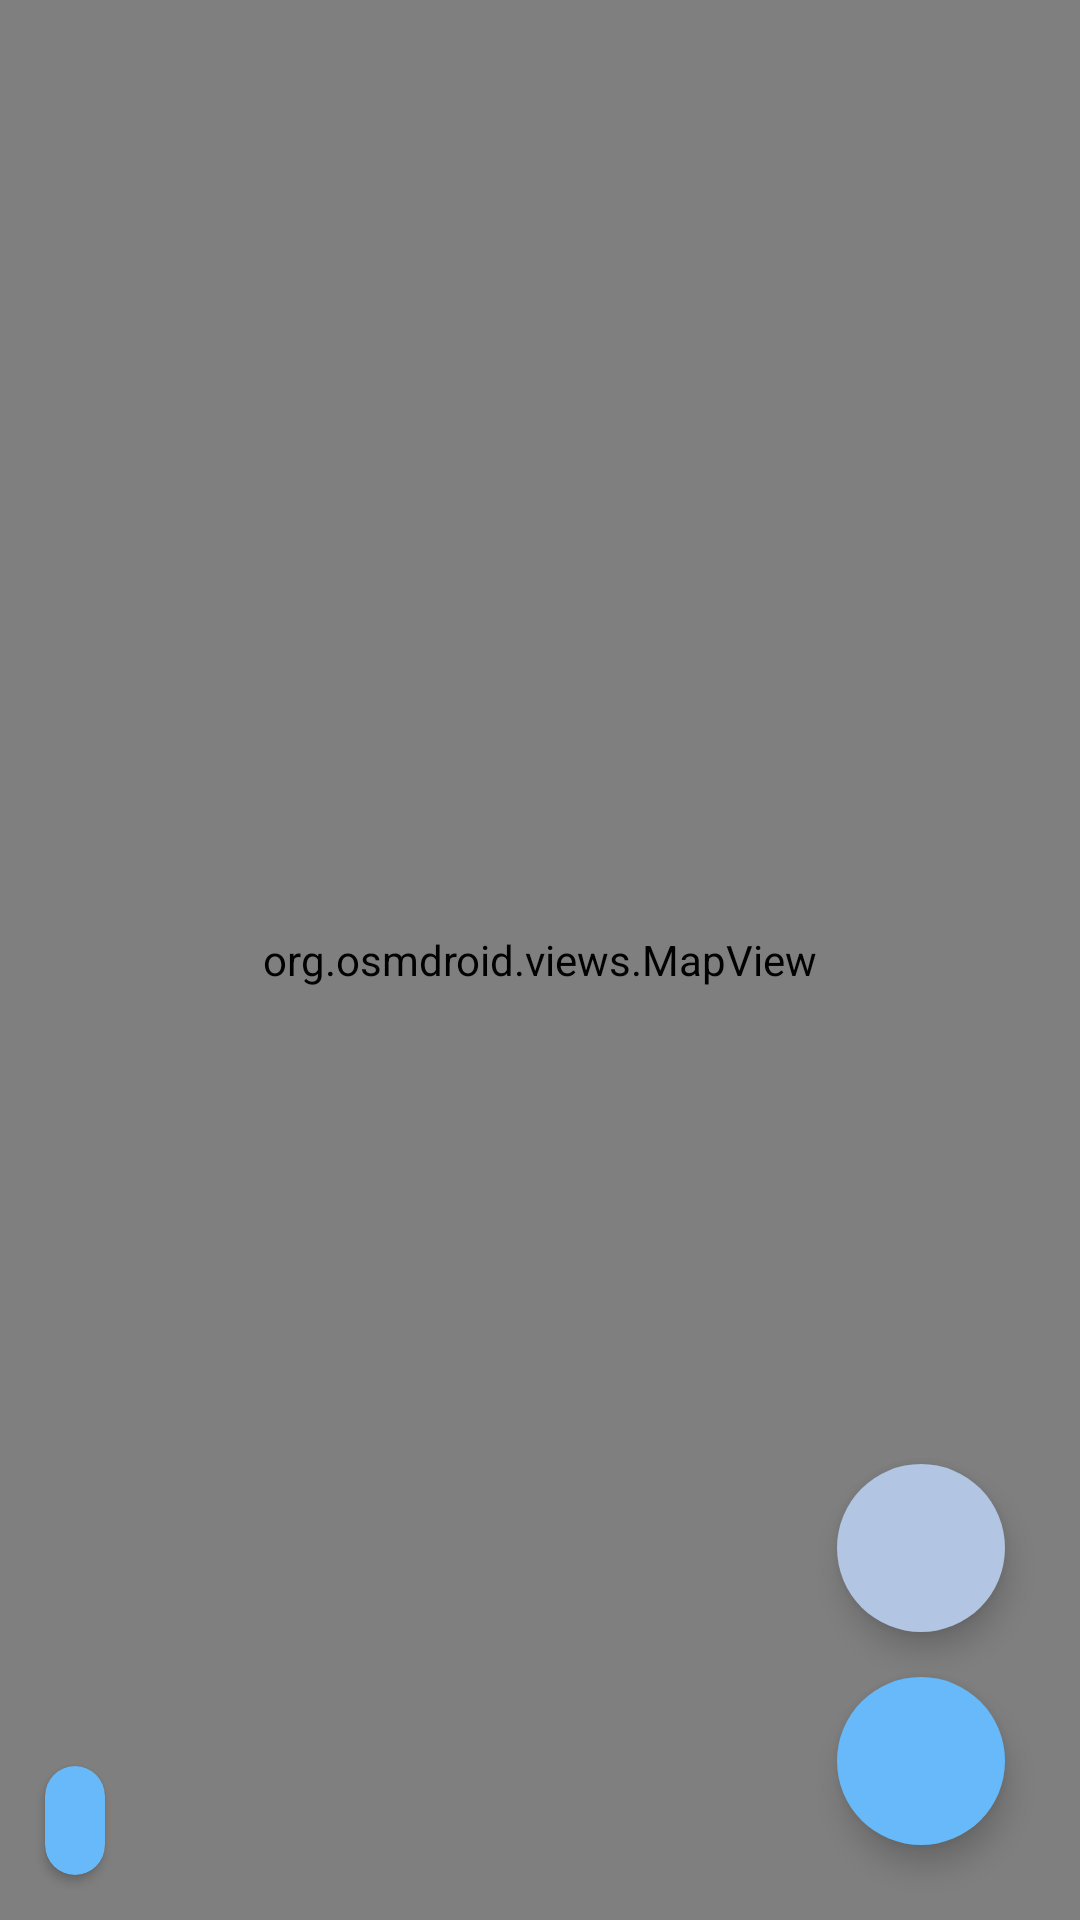

Android layout source for this screen:
<!-- AndroidManifest.xml: application theme Theme.Forstandroid -->
<!-- res/layout/fragment_map.xml -->
<?xml version="1.0" encoding="utf-8"?>
<androidx.constraintlayout.widget.ConstraintLayout xmlns:android="http://schemas.android.com/apk/res/android"
    xmlns:app="http://schemas.android.com/apk/res-auto"
    xmlns:tools="http://schemas.android.com/tools"
    android:layout_width="match_parent"
    android:layout_height="match_parent">

    <org.osmdroid.views.MapView
        android:id="@+id/map"
        android:layout_width="0dp"
        android:layout_height="0dp"
        app:layout_constraintBottom_toBottomOf="parent"
        app:layout_constraintEnd_toEndOf="parent"
        app:layout_constraintStart_toStartOf="parent"
        app:layout_constraintTop_toTopOf="parent" />

    <androidx.recyclerview.widget.RecyclerView
        android:id="@+id/followedUsers"
        android:layout_width="match_parent"
        android:layout_height="wrap_content"
        android:orientation="horizontal"
        app:layoutManager="androidx.recyclerview.widget.LinearLayoutManager"
        app:layout_constraintEnd_toEndOf="parent"
        app:layout_constraintStart_toStartOf="parent"
        app:layout_constraintTop_toTopOf="parent"
        tools:listitem="@layout/item_followed_user" />

    <com.google.android.material.floatingactionbutton.FloatingActionButton
        android:id="@+id/addLocationButton"
        android:layout_width="wrap_content"
        android:layout_height="wrap_content"
        android:layout_marginEnd="25dp"
        android:layout_marginBottom="15dp"
        app:backgroundTint="@color/surface"
        android:src="@drawable/icon_location_add"
        app:borderWidth="0dp"
        app:layout_constraintBottom_toTopOf="@id/myLocationButton"
        app:layout_constraintEnd_toEndOf="parent"
        />

    <com.google.android.material.floatingactionbutton.FloatingActionButton
        android:id="@+id/myLocationButton"
        android:layout_width="wrap_content"
        android:layout_height="wrap_content"
        android:layout_marginEnd="25dp"
        android:layout_marginBottom="25dp"
        android:backgroundTint="@color/primary"
        android:src="@drawable/icon_location_my"
        app:borderWidth="0dp"
        app:layout_constraintBottom_toBottomOf="parent"
        app:layout_constraintEnd_toEndOf="parent"
        app:tint="@color/on_surface" />

    <androidx.cardview.widget.CardView
        android:id="@+id/locationShareStateButton"
        android:layout_width="wrap_content"
        android:layout_height="wrap_content"
        android:layout_marginStart="15dp"
        android:layout_marginBottom="15dp"
        app:cardBackgroundColor="@color/primary"
        app:cardCornerRadius="40dp"
        app:contentPadding="10dp"
        app:layout_constraintBottom_toBottomOf="parent"
        app:layout_constraintStart_toStartOf="parent">

        <TextView
            android:id="@+id/locationShareStateText"
            android:layout_width="wrap_content"
            android:layout_height="wrap_content"
            android:gravity="center"
            android:maxLines="1"
            android:textColor="@color/on_surface"
            android:textSize="12sp"
            tools:text="Location sharing state" />
    </androidx.cardview.widget.CardView>
</androidx.constraintlayout.widget.ConstraintLayout>
<!-- res/layout/item_followed_user.xml (included above) -->
<?xml version="1.0" encoding="utf-8"?>
<androidx.constraintlayout.widget.ConstraintLayout xmlns:android="http://schemas.android.com/apk/res/android"
    xmlns:app="http://schemas.android.com/apk/res-auto"
    xmlns:tools="http://schemas.android.com/tools"
    android:layout_width="wrap_content"
    android:padding="5dp"
    android:layout_height="wrap_content">

    <ImageView
        android:id="@+id/userImage"
        android:layout_width="80dp"
        android:layout_height="70dp"
        app:layout_constraintEnd_toEndOf="parent"
        app:layout_constraintStart_toStartOf="parent"
        app:layout_constraintTop_toTopOf="parent"
        android:src="@mipmap/ic_launcher_round" />

    <TextView
        android:id="@+id/userName"
        android:layout_width="0dp"
        android:layout_height="wrap_content"
        tools:text="User long name"
        android:maxLines="1"
        android:gravity="center"
        android:ellipsize="end"
        android:textColor="@color/on_background"
        app:layout_constraintEnd_toEndOf="parent"
        app:layout_constraintStart_toStartOf="parent"
        app:layout_constraintTop_toBottomOf="@id/userImage"
        app:layout_constraintBottom_toBottomOf="parent"/>

</androidx.constraintlayout.widget.ConstraintLayout>
<!-- resources referenced by this layout -->
<resources>
  <color name="on_background">#FF000000</color>
  <color name="on_surface">#000000</color>
  <color name="primary">#67B9FA</color>
  <color name="surface">#B2C5E3</color>
  <style name="Theme.Forstandroid" parent="Theme.MaterialComponents.DayNight.NoActionBar">
          
          <item name="colorPrimary">@color/primary</item>
          <item name="colorPrimaryVariant">@color/primary</item>
          <item name="colorOnPrimary">@color/on_primary</item>
          
          <item name="colorSecondary">@color/teal_200</item>
          <item name="colorSecondaryVariant">@color/teal_700</item>
          <item name="colorOnSecondary">@color/on_primary</item>
          
          <item name="android:statusBarColor">?attr/colorPrimaryVariant</item>
          
      </style>
  <color name="on_primary">#000000</color>
  <color name="teal_200">#FF03DAC5</color>
  <color name="teal_700">#FF018786</color>
</resources>
